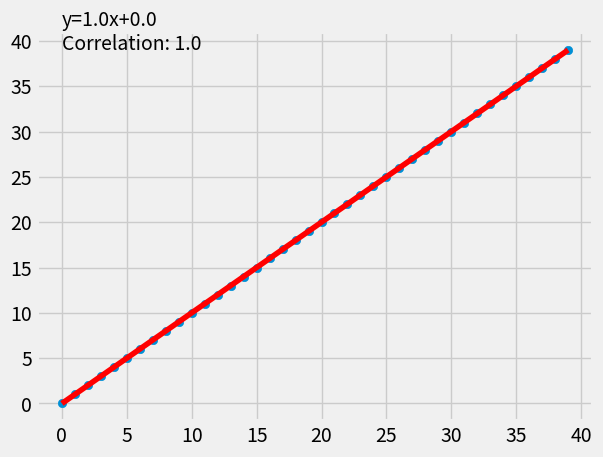

Write Python code to recreate this figure.
from statistics import mean
import numpy as np
from matplotlib import pyplot, style
import random

class LinearRegression():
    def __init__(self): 
        style.use('fivethirtyeight')       
        self.rSquared = None
        self.intercept = None
        self.slope = None
    
    def fit(self, xData, yData):
        self.setData(xData, yData)
        self.slope = self.calculateSlope()
        self.intercept = self.calculateIntercept()
        
    def setData(self, xData, yData):
        self.xData = xData.astype(float)
        self.yData = yData.astype(float)
    
    def calculateSlope(self):
        meanX = mean(self.xData)
        meanY = mean(self.yData)
        meanXsquared = mean(self.xData * self.xData)
        meanXY = mean(self.xData * self.yData)
        
        slope = (meanX * meanY - meanXY) / (meanX ** 2 - meanXsquared)
        
        return slope
    
    def calculateIntercept(self):
        return mean(self.yData) - self.slope * mean(self.xData)
    
    def predict(self, xData):
        return xData * self.slope + self.intercept
    
    def score(self):
        #Returns r^2
        sqErrorReg = (self.yData - self.predict(self.xData)) ** 2
        sqErrorData = (self.yData - mean(self.yData)) ** 2
        
        self.rSquared = 1 - mean(sqErrorReg) / mean(sqErrorData)
        
        return self.rSquared
    
    def __str__(self):
        return ('y=' + '{0:.4}'.format(str(self.slope)) 
                + "x+" + '{0:.4}'.format(str(self.intercept)))
        
    def plot(self):
        text = str(self) + '\nCorrelation: ' + '{0:.5}'.format(str(self.score()))
        
        ax = pyplot.figure().add_subplot(111)
        
        pyplot.scatter(self.xData, self.yData)
        regY = self.predict(self.xData)
        pyplot.plot(self.xData, regY, c='red')
        
        ax.text(0, max(self.yData), text)
        
        pyplot.show()

def buildDataset(size, variance, step=1, direction=False):
    if direction and direction == 'positive':
        step = abs(step)
    elif direction and direction == 'negative':
        step = -abs(step)
    
    yData = []
    xData = [i for i in range(size)]
    
    for i in range(size):
        try:
            y = i * step + random.randrange(-variance, variance)
        except ValueError:
            y = i * step
        yData.append(y)
    
    return np.array(xData), np.array(yData)
    
x, y = buildDataset(40, 0, direction='positive')

line = LinearRegression()
line.fit(x, y)
line.plot()